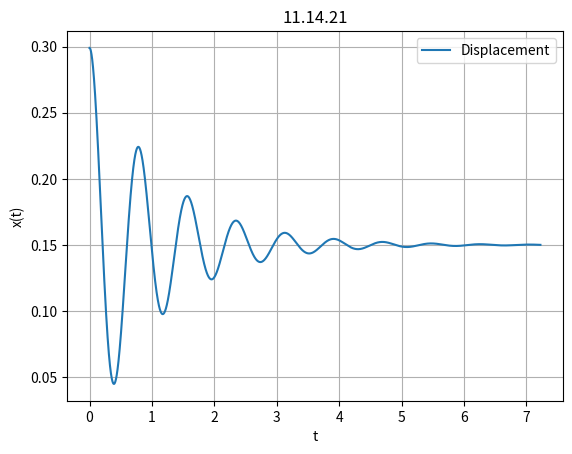

Source code (Python):
import numpy as np
import matplotlib.pyplot as plt
import math
m=750
g=9.8
b=1337.53
k=49000
x = np.linspace(0, 2.3*np.pi, 1000000)
A_0=math.sqrt(((m*g)/k)**2+((g*b)/(2*m*k))**2)
f1_x=np.exp(-(b*x)/(2*m))
f2_x=np.sin(math.sqrt(k/m-(b/(2*m))**2)*x+np.arctan((2*m*g*math.sqrt(k/m-(b/(2*m))**2))/(g*b)))
y = A_0*f1_x*f2_x+(m*g)/k

plt.plot(x, y, label='Displacement')
plt.grid(True)

plt.xlabel('t')
plt.ylabel('x(t)')
plt.title('11.14.21')
plt.legend()

plt.show()
